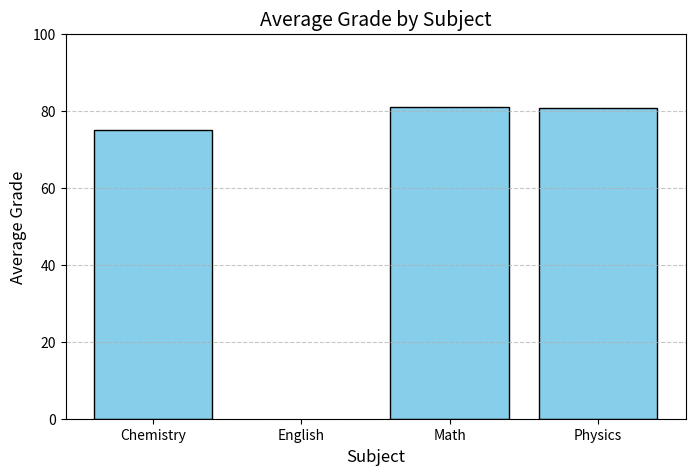
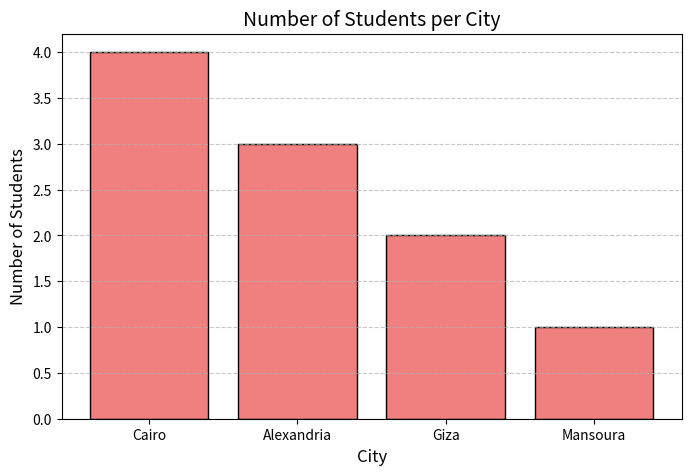
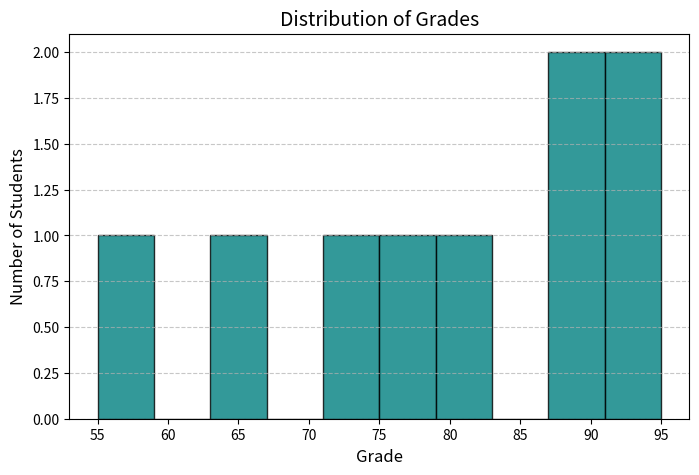
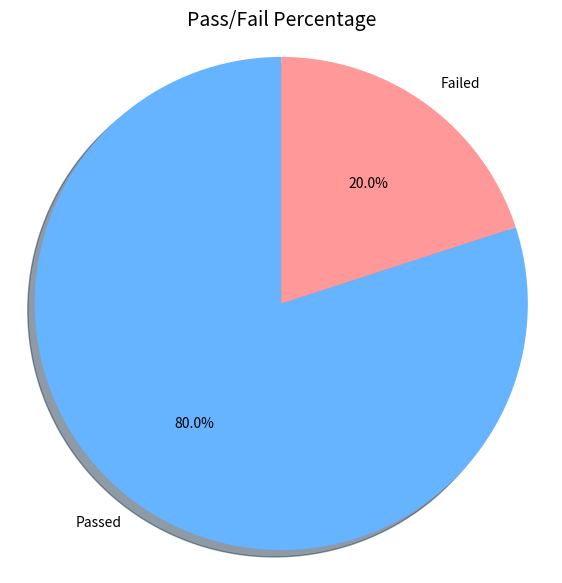

Write Python code to recreate these figures, in order.
import pandas as pd

# لو عايزين نرجع ننشئ الداتا سريعًا هنا
data = {
    'Name': ['Ahmed', 'Sara', 'Omar', 'Lina', 'Khaled', 'Nour', 'Yara', 'Mohamed', 'Hassan', 'Mona'],
    'Age': [25, 32, 19, 28, 45, 22, 30, 27, 24, 21],
    'Grade': [88, 92, 65, 78, 55, None, 89, 72, 95, 82],
    'Subject': ['Math', 'Physics', 'Math', 'Chemistry', 'Physics', 'English', 'Math', 'Chemistry', 'Physics', 'Math'],
    'City': ['Cairo', 'Alexandria', 'Giza', 'Cairo', 'Mansoura', 'Alexandria', 'Cairo', 'Giza', 'Cairo', 'Alexandria'],
    'Passed': [True, True, False, True, False, True, True, True, True, True]
}

df = pd.DataFrame(data)

import matplotlib.pyplot as plt

# حساب المتوسط لكل مادة
avg_grade_by_subject = df.groupby('Subject')['Grade'].mean()

plt.figure(figsize=(8, 5))
plt.bar(avg_grade_by_subject.index, avg_grade_by_subject.values, color='skyblue', edgecolor='black')

plt.title('Average Grade by Subject', fontsize=14)
plt.xlabel('Subject', fontsize=12)
plt.ylabel('Average Grade', fontsize=12)
plt.ylim(0, 100)
plt.grid(axis='y', linestyle='--', alpha=0.7)

plt.show()


###########################################

city_counts = df['City'].value_counts()

plt.figure(figsize=(8, 5))
plt.bar(city_counts.index, city_counts.values, color='lightcoral', edgecolor='black')

plt.title('Number of Students per City', fontsize=14)
plt.xlabel('City', fontsize=12)
plt.ylabel('Number of Students', fontsize=12)
plt.grid(axis='y', linestyle='--', alpha=0.7)

plt.show()





####################################################################
plt.figure(figsize=(8, 5))

plt.hist(df['Grade'].dropna(), 
         bins=10, 
         color='teal', 
         edgecolor='black', 
         alpha=0.8)

plt.title('Distribution of Grades', fontsize=14)
plt.xlabel('Grade', fontsize=12)
plt.ylabel('Number of Students', fontsize=12)
plt.grid(axis='y', linestyle='--', alpha=0.7)

plt.show()

###################################################################

passed_counts = df['Passed'].value_counts()

plt.figure(figsize=(7, 7))
plt.pie(passed_counts, 
        labels=['Passed', 'Failed'], 
        autopct='%1.1f%%', 
        colors=['#66b3ff', '#ff9999'],
        startangle=90,
        shadow=True)

plt.title('Pass/Fail Percentage', fontsize=14)
plt.axis('equal')  # دائرة متساوية
plt.show()
